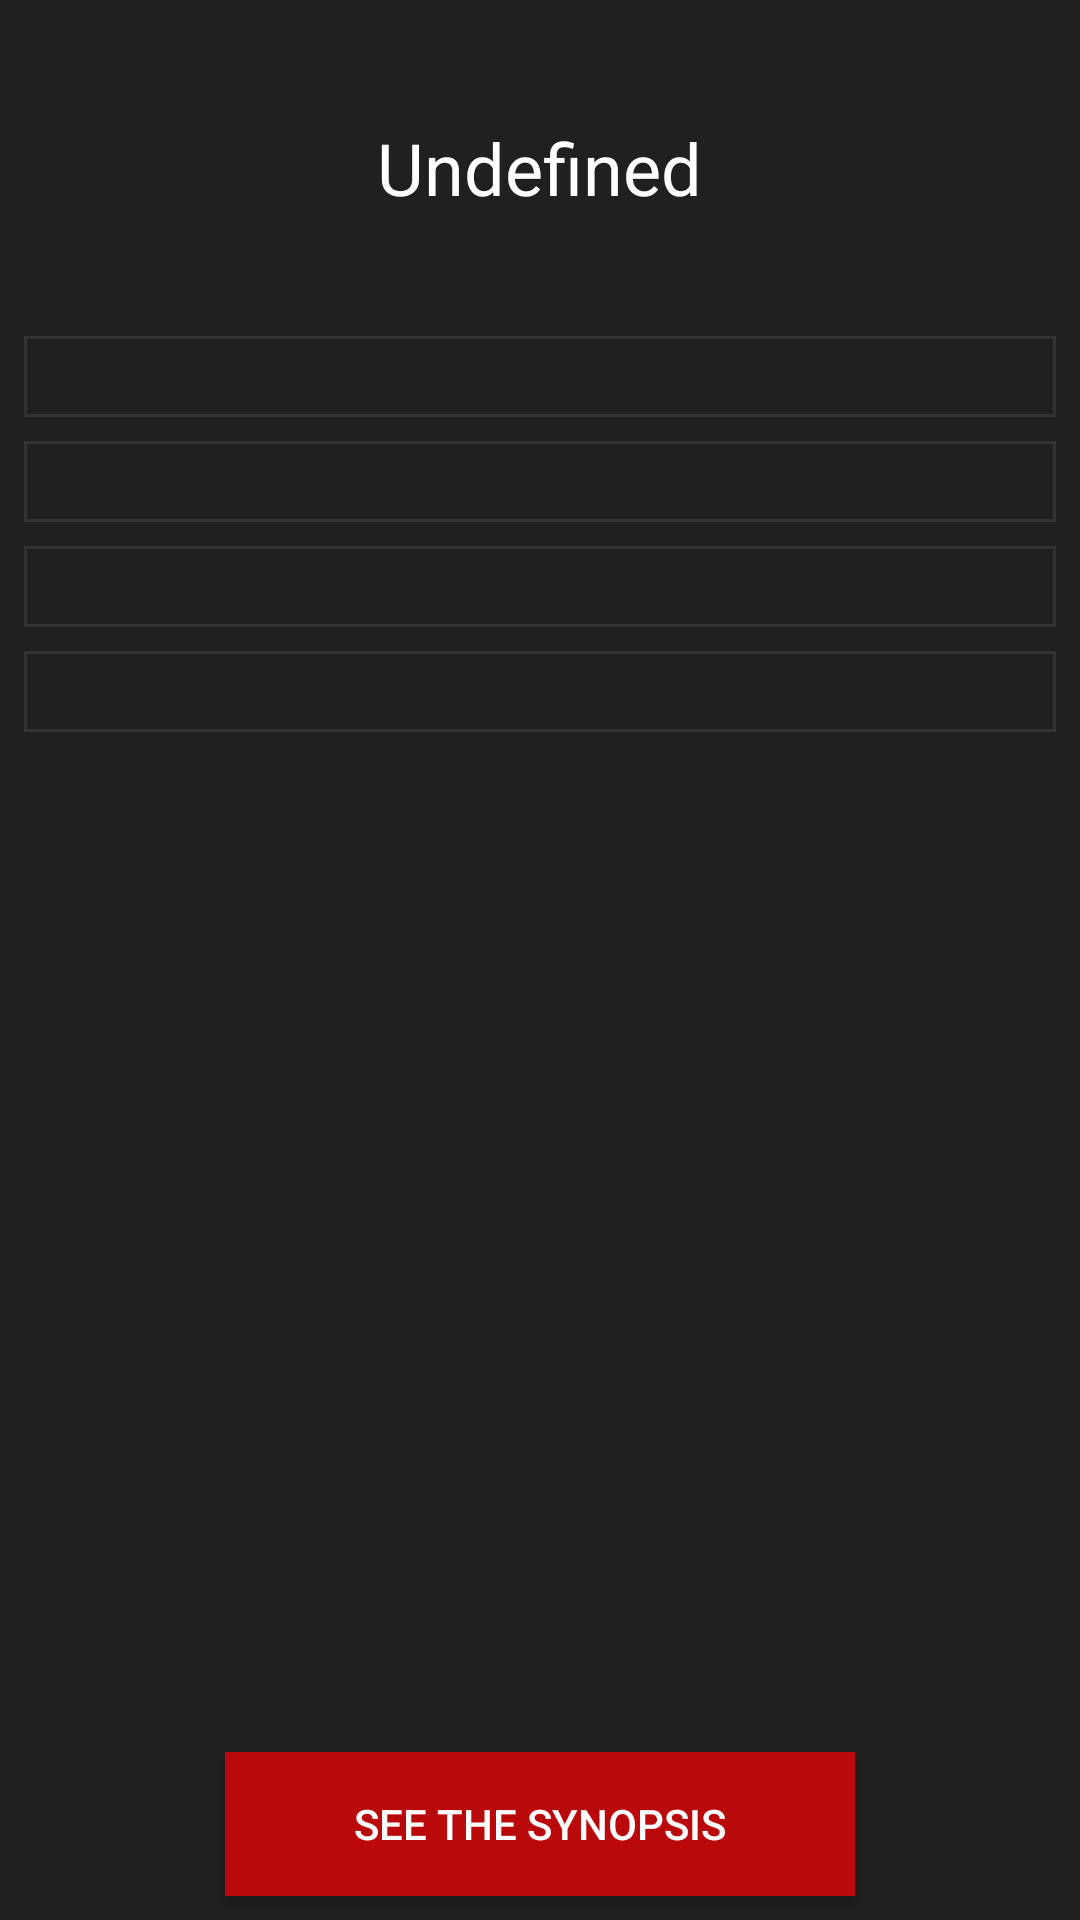

Layout XML and referenced resources for this Android screen:
<!-- AndroidManifest.xml: application theme AppTheme -->
<!-- res/layout/activity_movie_details.xml -->
<?xml version="1.0" encoding="utf-8"?>
<android.support.constraint.ConstraintLayout xmlns:android="http://schemas.android.com/apk/res/android"
    xmlns:app="http://schemas.android.com/apk/res-auto"
    xmlns:tools="http://schemas.android.com/tools"
    android:layout_width="match_parent"
    android:layout_height="match_parent"
    android:background="@color/bgColor">

    <RelativeLayout
        android:id="@+id/relativeLayout"
        android:layout_width="match_parent"
        android:layout_height="96dp"
        android:layout_marginStart="8dp"
        android:layout_marginTop="8dp"
        android:layout_marginEnd="8dp"
        app:layout_constraintEnd_toEndOf="parent"
        app:layout_constraintHorizontal_bias="0.0"
        app:layout_constraintStart_toStartOf="parent"
        app:layout_constraintTop_toTopOf="parent">

        <ImageView
            android:id="@+id/bgImage"
            android:layout_width="match_parent"
            android:layout_height="match_parent"
            android:layout_alignParentStart="true"
            android:layout_alignParentTop="true"
            android:layout_alignParentBottom="true"
            android:layout_marginBottom="0dp"
            android:alpha="0.2"
            android:scaleType="centerCrop"
            android:src="@drawable/ic_launcher_background" />

        <TextView
            android:id="@+id/rowTitle"
            android:layout_width="wrap_content"
            android:layout_height="wrap_content"
            android:layout_centerHorizontal="true"
            android:layout_centerVertical="true"
            android:ellipsize="end"
            android:gravity="center_horizontal"
            android:maxLines="2"
            android:text="@string/text_default"
            android:textColor="@color/white"
            android:textSize="24sp" />

    </RelativeLayout>

    <TextView
        android:id="@+id/txtGenres"
        android:layout_width="match_parent"
        android:layout_height="wrap_content"
        android:layout_marginStart="8dp"
        android:layout_marginTop="8dp"
        android:layout_marginEnd="8dp"
        android:background="@drawable/border"
        android:textColor="@color/white"
        android:padding="4dp"
        android:paddingLeft="10dp"
        app:layout_constraintEnd_toEndOf="parent"
        app:layout_constraintStart_toStartOf="parent"
        app:layout_constraintTop_toBottomOf="@+id/relativeLayout" />

    <TextView
        android:id="@+id/txtDirector"
        android:layout_width="match_parent"
        android:layout_height="wrap_content"
        android:layout_marginStart="8dp"
        android:layout_marginTop="8dp"
        android:layout_marginEnd="8dp"
        android:background="@drawable/border"
        android:textColor="@color/white"
        android:padding="4dp"
        android:paddingLeft="10dp"
        app:layout_constraintEnd_toEndOf="parent"
        app:layout_constraintStart_toStartOf="parent"
        app:layout_constraintTop_toBottomOf="@+id/txtGenres" />

    <TextView
        android:id="@+id/txtCasting"
        android:layout_width="match_parent"
        android:layout_height="wrap_content"
        android:layout_marginStart="8dp"
        android:layout_marginTop="8dp"
        android:layout_marginEnd="8dp"
        android:background="@drawable/border"
        android:textColor="@color/white"
        android:padding="4dp"
        android:paddingLeft="10dp"
        app:layout_constraintEnd_toEndOf="parent"
        app:layout_constraintStart_toStartOf="parent"
        app:layout_constraintTop_toBottomOf="@+id/txtDirector" />

    <TextView
        android:id="@+id/txtDateRelease"
        android:layout_width="match_parent"
        android:layout_height="wrap_content"
        android:layout_marginStart="8dp"
        android:layout_marginTop="8dp"
        android:layout_marginEnd="8dp"
        android:background="@drawable/border"
        android:textColor="@color/white"
        android:padding="4dp"
        android:paddingLeft="10dp"
        app:layout_constraintEnd_toEndOf="parent"
        app:layout_constraintStart_toStartOf="parent"
        app:layout_constraintTop_toBottomOf="@+id/txtCasting" />

    <Button
        android:id="@+id/buttonSynopsis"
        android:layout_width="210dp"
        android:layout_height="wrap_content"
        android:layout_centerHorizontal="true"
        android:layout_marginBottom="8dp"
        android:background="@color/red"
        android:text="@string/txtButtonSynopsis"
        android:textColor="@color/white"
        app:layout_constraintBottom_toBottomOf="parent"
        app:layout_constraintEnd_toEndOf="parent"
        app:layout_constraintHorizontal_bias="0.501"
        app:layout_constraintStart_toStartOf="parent"
        tools:ignore="MissingConstraints" />

</android.support.constraint.ConstraintLayout>
<!-- resources referenced by this layout -->
<resources>
  <color name="bgColor">#221f1f</color>
  <color name="red">#B9090B</color>
  <color name="white">#FFFFFF</color>
  <!-- drawable border (drawable) -->
  <?xml version="1.0" encoding="utf-8"?>
  <shape xmlns:android="http://schemas.android.com/apk/res/android"
      android:shape="rectangle" >
      <stroke
          android:width="1dp"
          android:color="#333333" />
  </shape>
  <string name="text_default">Undefined</string>
  <string name="txtButtonSynopsis">See the synopsis</string>
  <style name="AppTheme" parent="android:Theme.Material.Light.DarkActionBar">
          
      </style>
</resources>
